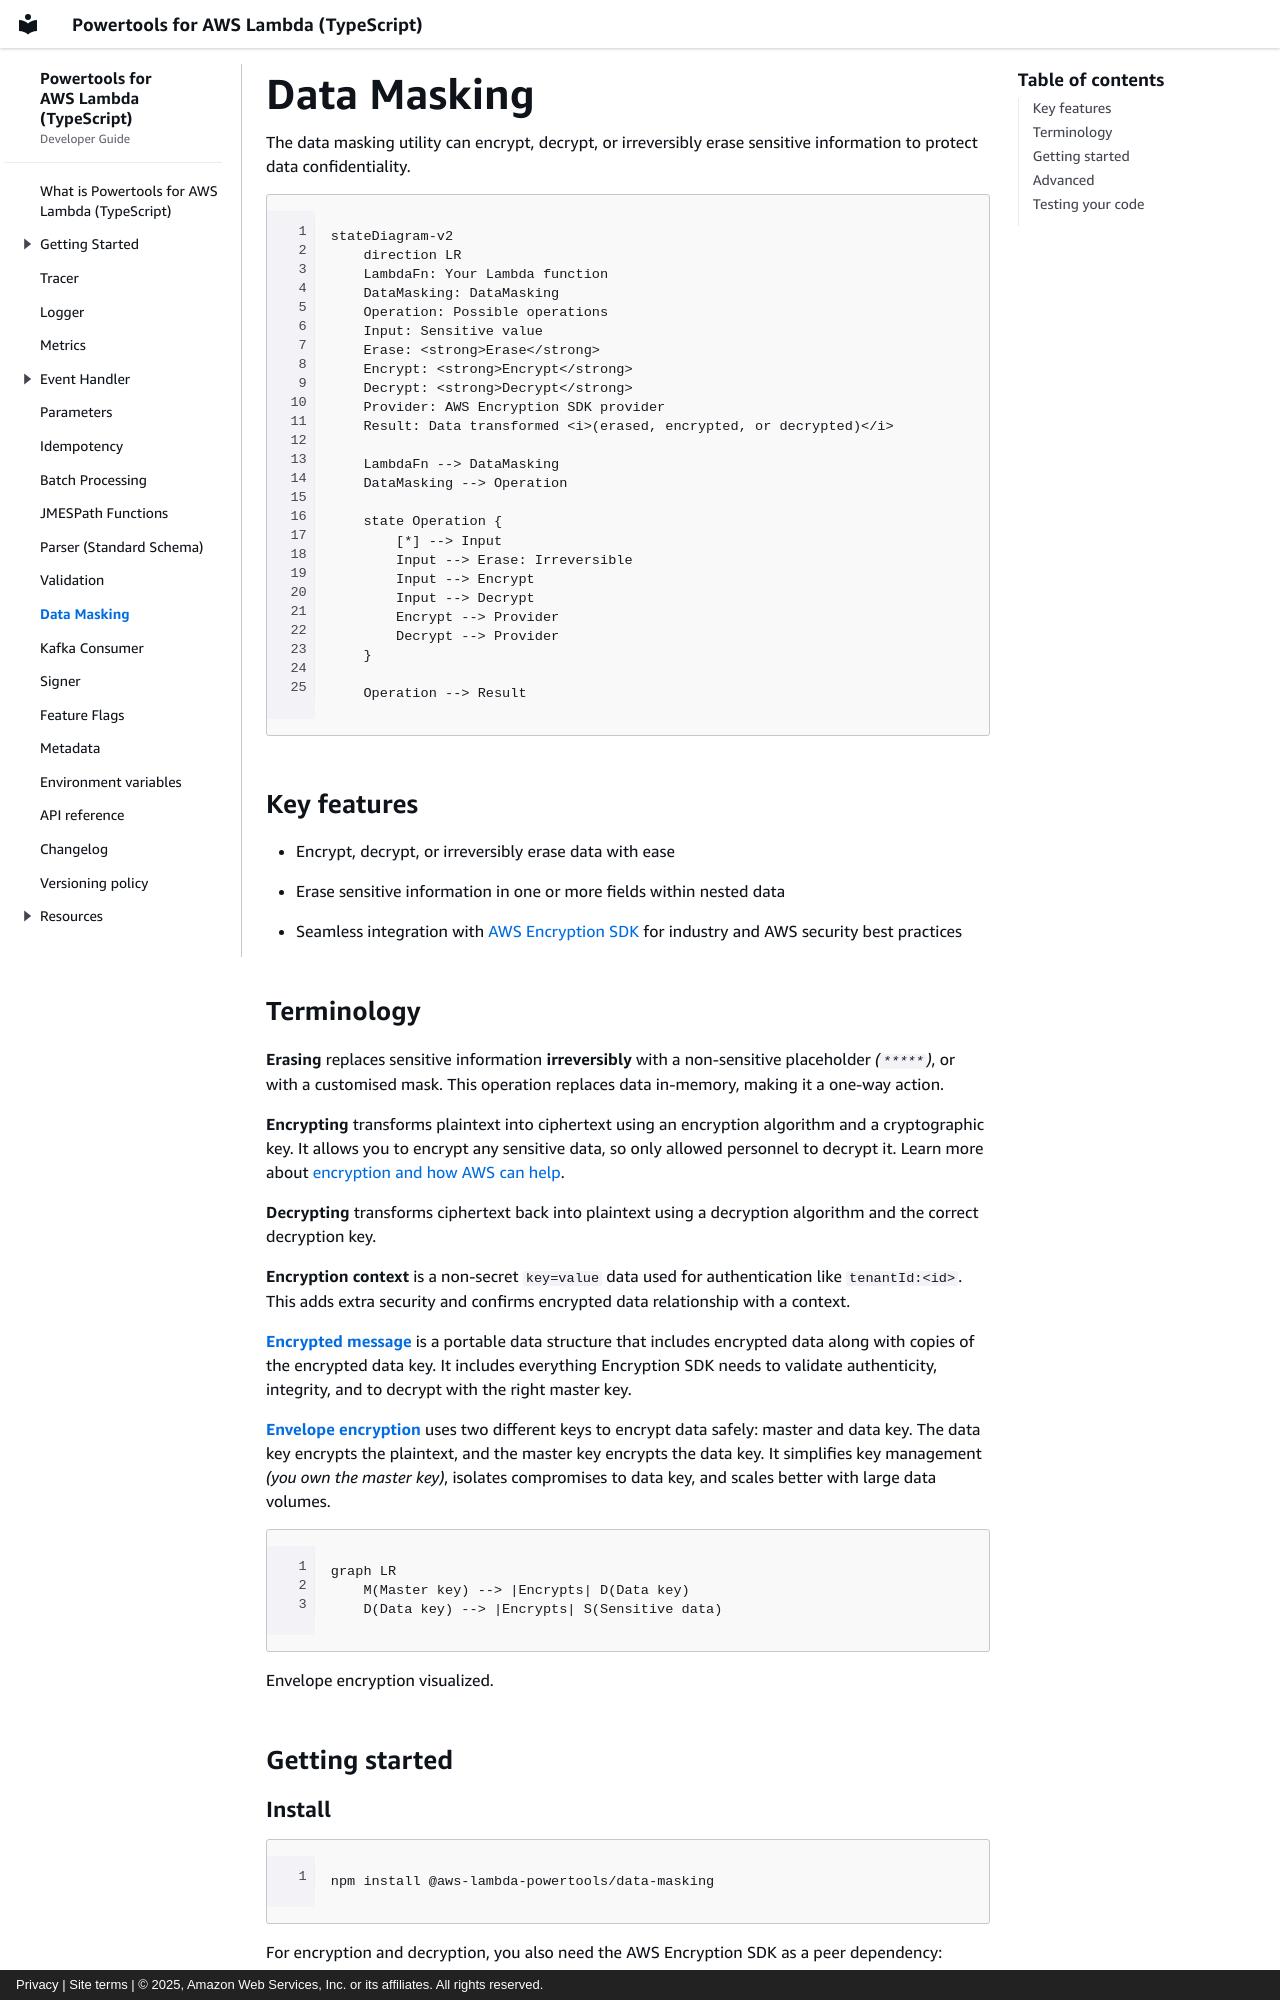

repository: aws-powertools/powertools-lambda-typescript · page: features/data-masking/index.html · generator: mkdocs · copyright: Privacy | Site terms | © 2025, Amazon Web Services, Inc. or its affiliates. All rights reserved.

---
title: Data Masking
description: Utility
---

The data masking utility can encrypt, decrypt, or irreversibly erase sensitive information to protect data confidentiality.

```mermaid
stateDiagram-v2
    direction LR
    LambdaFn: Your Lambda function
    DataMasking: DataMasking
    Operation: Possible operations
    Input: Sensitive value
    Erase: <strong>Erase</strong>
    Encrypt: <strong>Encrypt</strong>
    Decrypt: <strong>Decrypt</strong>
    Provider: AWS Encryption SDK provider
    Result: Data transformed <i>(erased, encrypted, or decrypted)</i>

    LambdaFn --> DataMasking
    DataMasking --> Operation

    state Operation {
        [*] --> Input
        Input --> Erase: Irreversible
        Input --> Encrypt
        Input --> Decrypt
        Encrypt --> Provider
        Decrypt --> Provider
    }

    Operation --> Result
```

## Key features

* Encrypt, decrypt, or irreversibly erase data with ease
* Erase sensitive information in one or more fields within nested data
* Seamless integration with [AWS Encryption SDK](https://docs.aws.amazon.com/encryption-sdk/latest/developer-guide/introduction.html){target="_blank"} for industry and AWS security best practices

## Terminology

**Erasing** replaces sensitive information **irreversibly** with a non-sensitive placeholder _(`*****`)_, or with a customised mask. This operation replaces data in-memory, making it a one-way action.

**Encrypting** transforms plaintext into ciphertext using an encryption algorithm and a cryptographic key. It allows you to encrypt any sensitive data, so only allowed personnel to decrypt it. Learn more about [encryption and how AWS can help](https://aws.amazon.com/blogs/security/importance-of-encryption-and-how-aws-can-help/){target="_blank"}.

**Decrypting** transforms ciphertext back into plaintext using a decryption algorithm and the correct decryption key.

**Encryption context** is a non-secret `key=value` data used for authentication like `tenantId:<id>`. This adds extra security and confirms encrypted data relationship with a context.

**[Encrypted message](https://docs.aws.amazon.com/encryption-sdk/latest/developer-guide/message-format.html){target="_blank"}** is a portable data structure that includes encrypted data along with copies of the encrypted data key. It includes everything Encryption SDK needs to validate authenticity, integrity, and to decrypt with the right master key.

**[Envelope encryption](https://docs.aws.amazon.com/encryption-sdk/latest/developer-guide/concepts.html#envelope-encryption){target="_blank"}** uses two different keys to encrypt data safely: master and data key. The data key encrypts the plaintext, and the master key encrypts the data key. It simplifies key management _(you own the master key)_, isolates compromises to data key,
and scales better with large data volumes.

```mermaid
graph LR
    M(Master key) --> |Encrypts| D(Data key)
    D(Data key) --> |Encrypts| S(Sensitive data)
```

Envelope encryption visualized.

## Getting started
